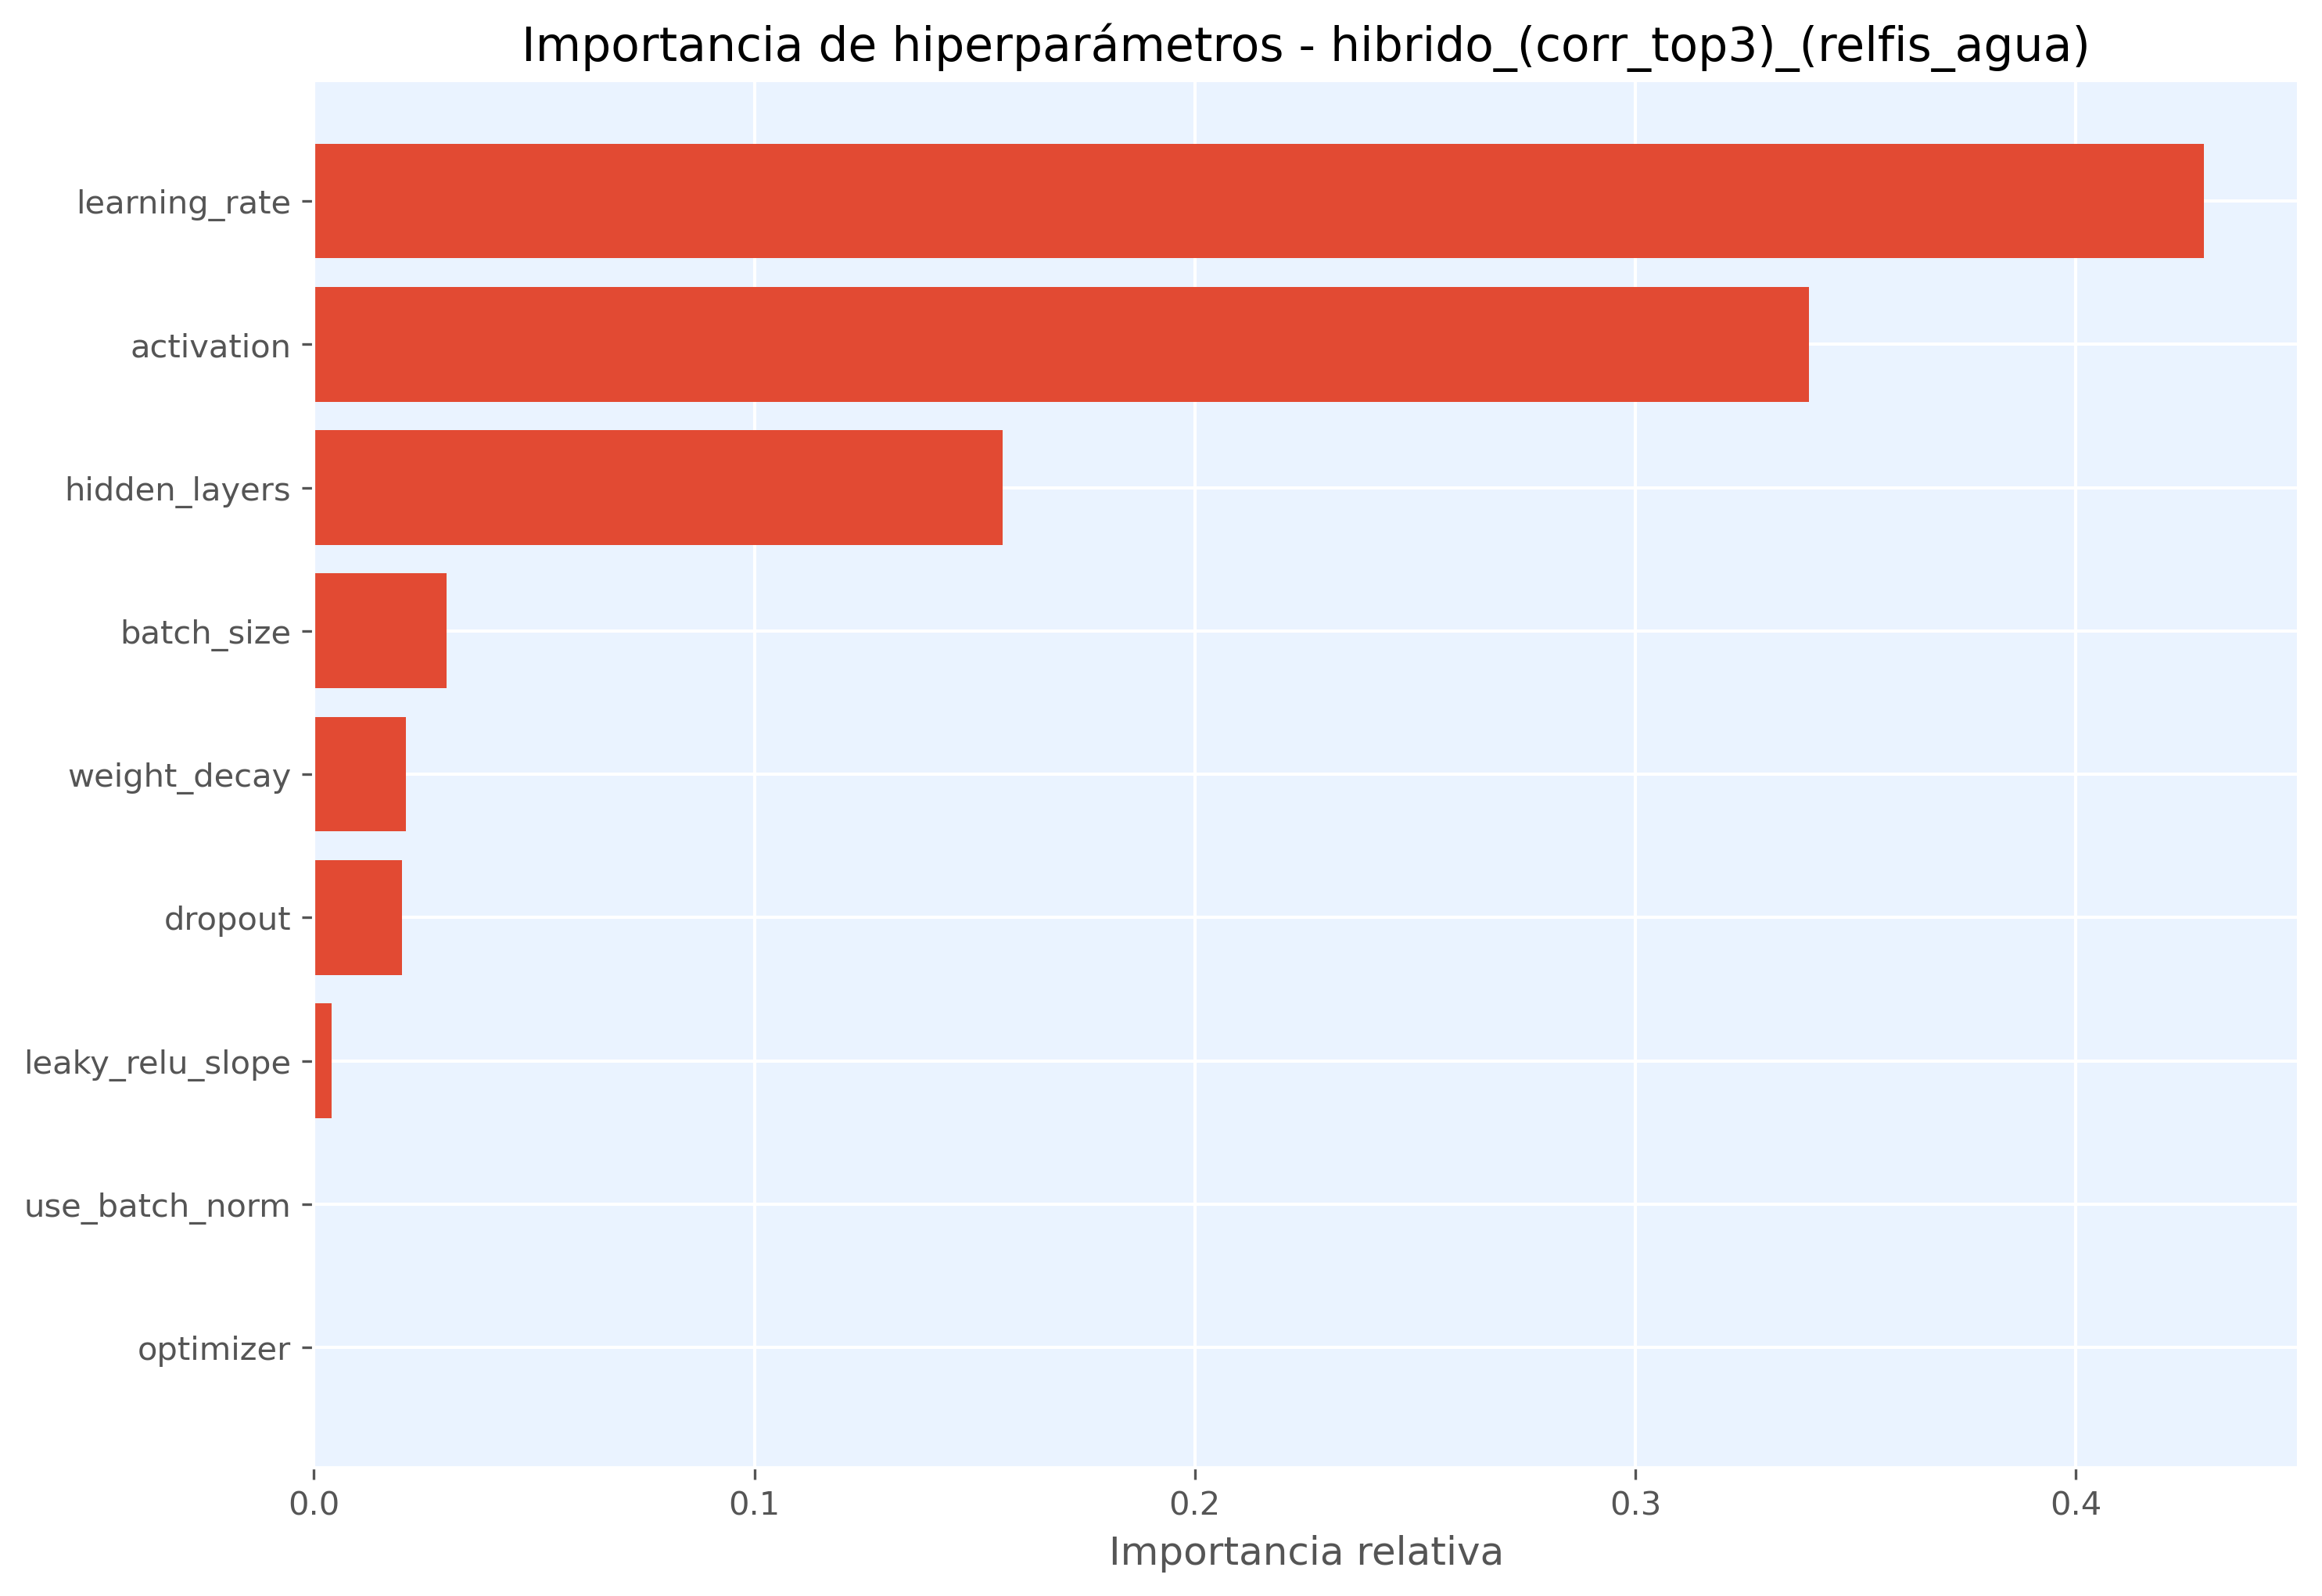

The file beside this chart, header and first rows:
hiperparametro, importancia
learning_rate, 0.4291
activation, 0.3394
hidden_layers, 0.1564
batch_size, 0.03013
weight_decay, 0.02096
dropout, 0.02001
leaky_relu_slope, 0.004101
use_batch_norm, 0.0
optimizer, 0.0
